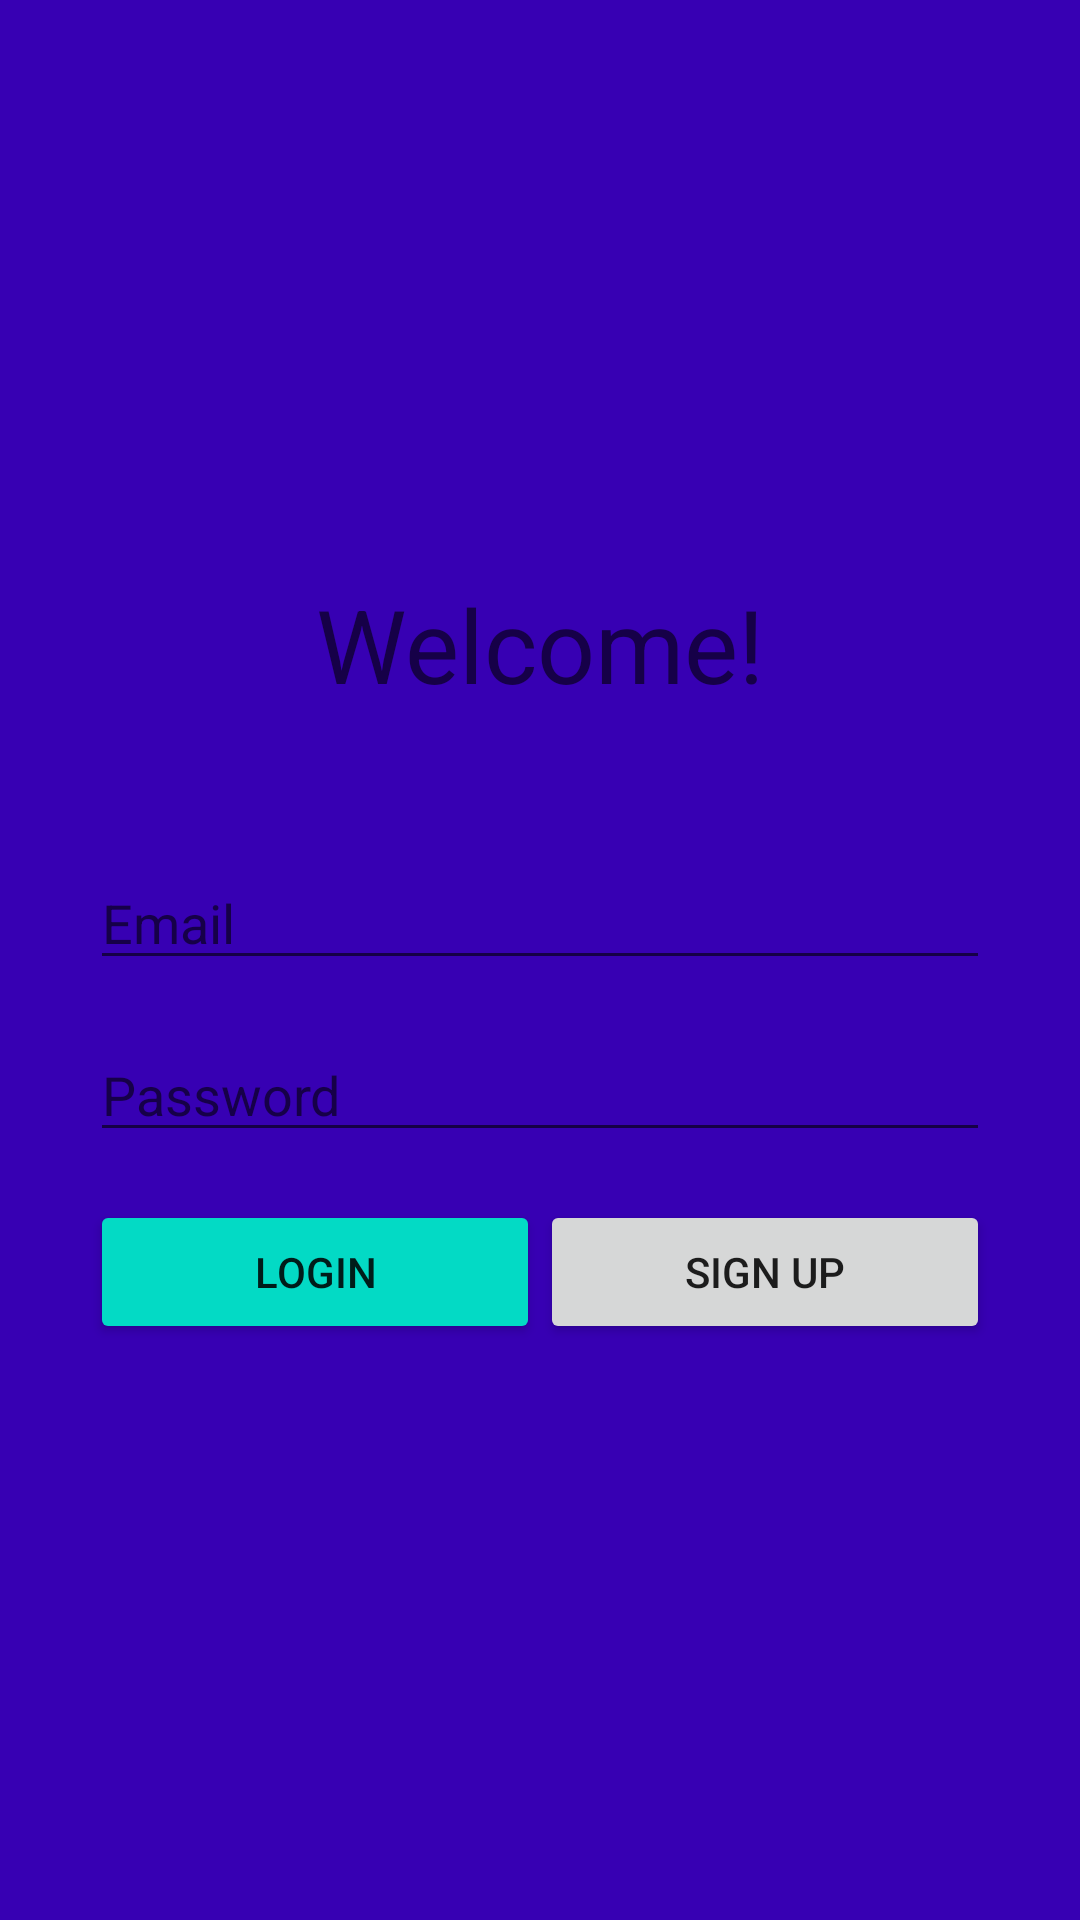

Layout XML and referenced resources for this Android screen:
<!-- AndroidManifest.xml: application theme AppTheme -->
<!-- res/layout/fragment_login.xml -->
<?xml version="1.0" encoding="utf-8"?>
<FrameLayout xmlns:android="http://schemas.android.com/apk/res/android"
    android:layout_width="match_parent"
    android:layout_height="match_parent"
    xmlns:app="http://schemas.android.com/apk/res-auto"
    android:background="?attr/colorPrimaryDark">

    <LinearLayout
        android:layout_width="300dp"
        android:layout_height="wrap_content"
        android:layout_gravity="center"
        android:orientation="vertical">

        <TextView
            android:layout_width="match_parent"
            android:layout_height="wrap_content"
            android:text="Welcome!"
            style="@style/TextAppearance.AppCompat.Display1"
            android:textAlignment="center"
            android:layout_marginBottom="48dp"/>

        <EditText
            android:id="@+id/email"
            android:inputType="textEmailAddress"
            android:layout_width="match_parent"
            android:layout_height="wrap_content"
            android:hint="Email"
            android:layout_marginBottom="16dp" />

        <EditText
            android:id="@+id/password"
            android:inputType="textPassword"
            android:layout_width="match_parent"
            android:layout_height="wrap_content"
            android:hint="Password"
            android:layout_marginBottom="16dp"/>

        <LinearLayout
            android:layout_width="match_parent"
            android:layout_height="wrap_content"
            android:orientation="horizontal">

            <android.support.v7.widget.AppCompatButton
                android:id="@+id/login_button"
                android:layout_width="0dp"
                android:layout_height="wrap_content"
                android:layout_weight="1"
                android:text="Login"
                app:backgroundTint="?attr/colorAccent"/>

            <android.support.v7.widget.AppCompatButton
                android:id="@+id/signup_button"
                android:layout_width="0dp"
                android:layout_height="wrap_content"
                android:layout_weight="1"
                android:text="Sign up"/>

        </LinearLayout>

    </LinearLayout>

</FrameLayout>
<!-- resources referenced by this layout -->
<resources>
  <style name="AppTheme" parent="Theme.AppCompat.Light.DarkActionBar">
          
          <item name="colorPrimary">@color/colorPrimary</item>
          <item name="colorPrimaryDark">@color/colorPrimaryDark</item>
          <item name="colorAccent">@color/colorAccent</item>
      </style>
  <!-- not gathered from this repository: default colours our renderer supplied (Android Studio template values) -->
  <color name="colorPrimary">#FF6200EE</color>
  <color name="colorPrimaryDark">#FF3700B3</color>
  <color name="colorAccent">#FF03DAC5</color>
</resources>
